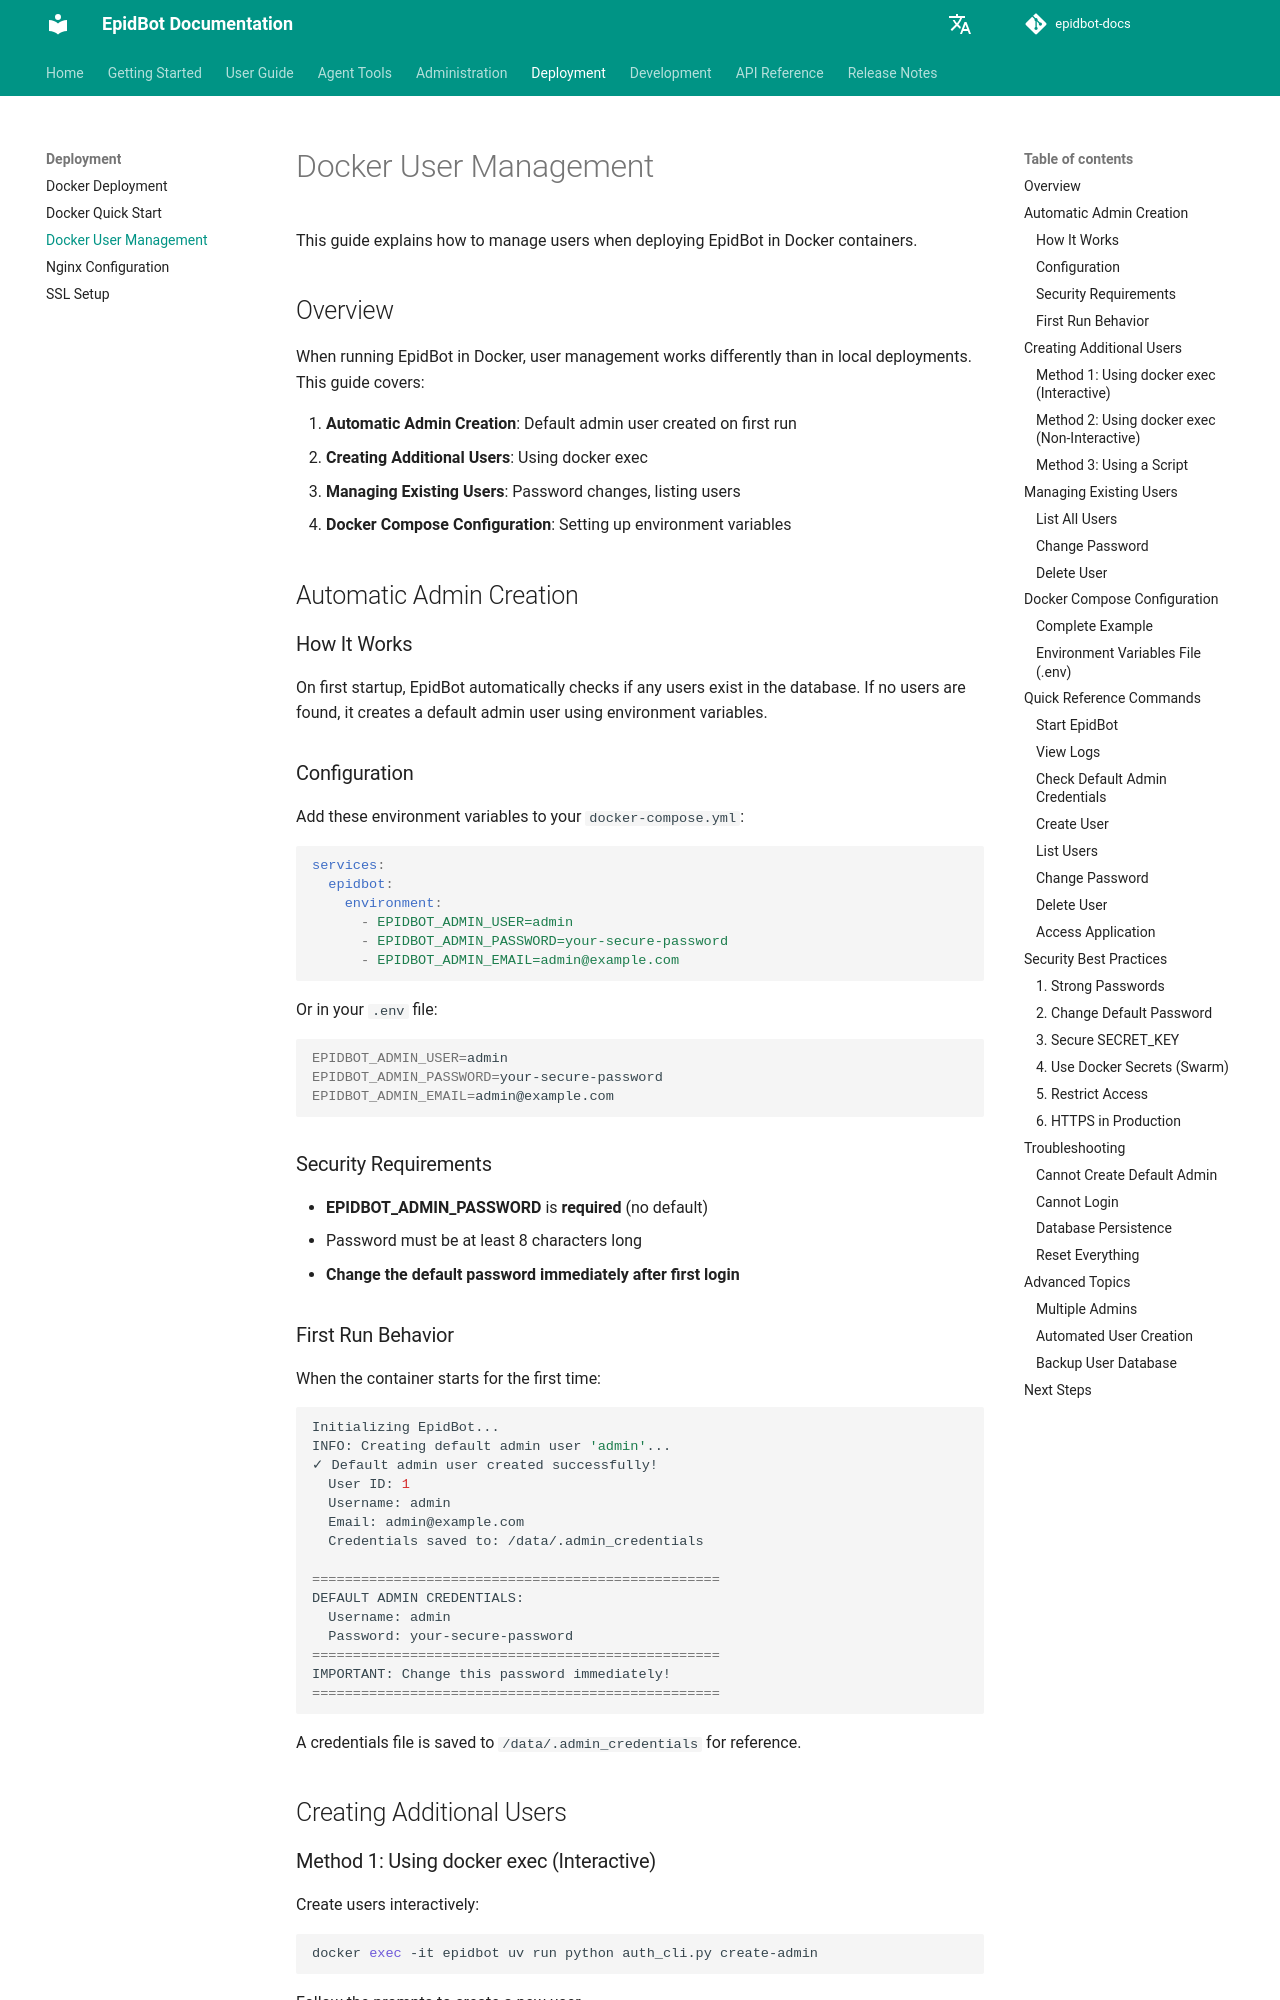

repository: Deeplearn-PeD/epidbot-docs · page: deploy/docker-user-management/index.html · generator: mkdocs

# Docker User Management

This guide explains how to manage users when deploying EpidBot in Docker containers.

## Overview

When running EpidBot in Docker, user management works differently than in local deployments. This guide covers:

1. **Automatic Admin Creation**: Default admin user created on first run
2. **Creating Additional Users**: Using docker exec
3. **Managing Existing Users**: Password changes, listing users
4. **Docker Compose Configuration**: Setting up environment variables

## Automatic Admin Creation

### How It Works

On first startup, EpidBot automatically checks if any users exist in the database. If no users are found, it creates a default admin user using environment variables.

### Configuration

Add these environment variables to your `docker-compose.yml`:

```yaml
services:
  epidbot:
    environment:
      - EPIDBOT_ADMIN_USER=admin
      - EPIDBOT_ADMIN_PASSWORD=your-secure-password
      - EPIDBOT_ADMIN_EMAIL=admin@example.com
```

Or in your `.env` file:

```bash
EPIDBOT_ADMIN_USER=admin
EPIDBOT_ADMIN_PASSWORD=your-secure-password
EPIDBOT_ADMIN_EMAIL=admin@example.com
```

### Security Requirements

- **EPIDBOT_ADMIN_PASSWORD** is **required** (no default)
- Password must be at least 8 characters long
- **Change the default password immediately after first login**
